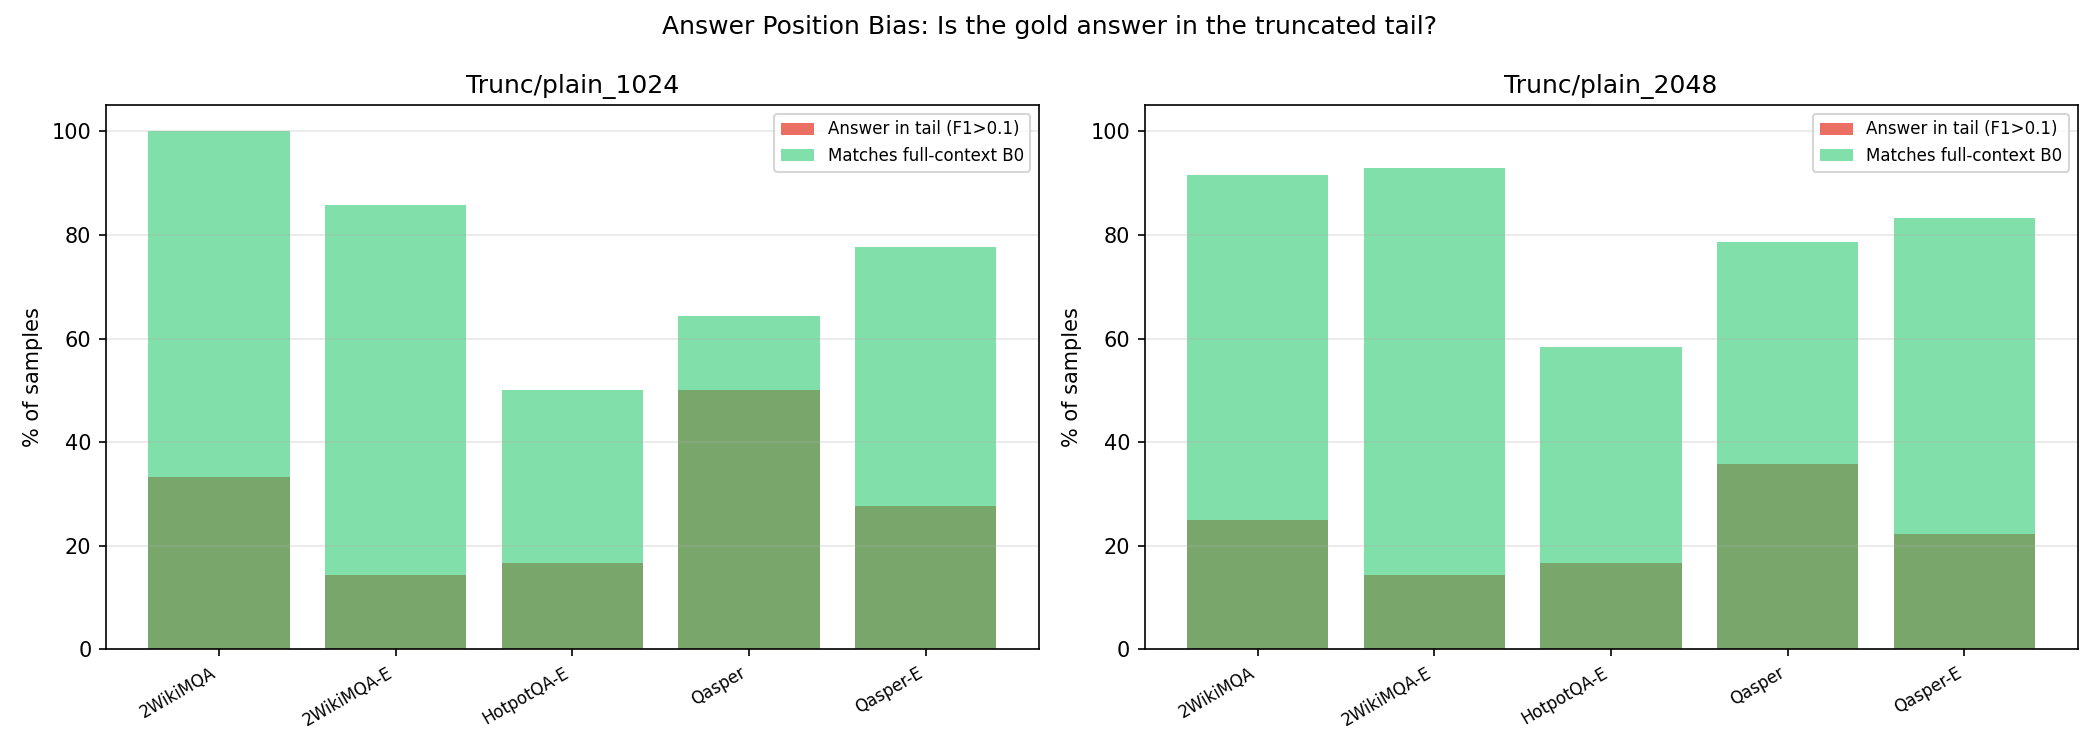

Data behind this chart, as committed beside it:
task, prompt_idx, length, truncation, f1_full, f1_trunc, trunc_wins, trunc_matches, answer_in_tail
Qasper, 160, 4528, Trunc/plain_1024, 0.129, 0.25, True, False, True
Qasper, 161, 3543, Trunc/plain_1024, 0.0, 0.0, False, True, False
Qasper, 165, 4600, Trunc/plain_1024, 0.0, 0.0, False, True, False
Qasper, 166, 3612, Trunc/plain_1024, 0.24, 0.2192, False, False, True
Qasper, 167, 4005, Trunc/plain_1024, 0.0, 0.0, False, True, False
Qasper, 173, 3591, Trunc/plain_1024, 0.25, 0.08333, False, False, False
Qasper, 175, 3294, Trunc/plain_1024, 0.0, 0.3333, True, False, True
Qasper, 176, 2835, Trunc/plain_1024, 0.0, 0.0, False, True, False
Qasper, 177, 2474, Trunc/plain_1024, 0.0, 0.0, False, True, False
Qasper, 178, 3784, Trunc/plain_1024, 1.0, 1.0, False, True, True
Qasper, 179, 4320, Trunc/plain_1024, 1.0, 1.0, False, True, True
Qasper, 180, 4327, Trunc/plain_1024, 1.0, 1.0, False, True, True
Qasper, 158, 4487, Trunc/plain_1024, 0.0, 0.2857, True, False, True
Qasper, 159, 4661, Trunc/plain_1024, 0.0, 0.0, False, True, False
Qasper, 160, 4528, Trunc/plain_2048, 0.129, 0.1667, True, False, True
Qasper, 161, 3543, Trunc/plain_2048, 0.0, 0.0, False, True, False
Qasper, 165, 4600, Trunc/plain_2048, 0.0, 0.0, False, True, False
Qasper, 166, 3612, Trunc/plain_2048, 0.24, 0.2192, False, False, True
Qasper, 167, 4005, Trunc/plain_2048, 0.0, 0.0, False, True, False
Qasper, 173, 3591, Trunc/plain_2048, 0.25, 0.08696, False, False, False
Qasper, 175, 3294, Trunc/plain_2048, 0.0, 0.0, False, True, False
Qasper, 176, 2835, Trunc/plain_2048, 0.0, 0.0, False, True, False
Qasper, 177, 2474, Trunc/plain_2048, 0.0, 0.0, False, True, False
Qasper, 178, 3784, Trunc/plain_2048, 1.0, 1.0, False, True, True
Qasper, 179, 4320, Trunc/plain_2048, 1.0, 1.0, False, True, True
Qasper, 180, 4327, Trunc/plain_2048, 1.0, 1.0, False, True, True
Qasper, 158, 4487, Trunc/plain_2048, 0.0, 0.0, False, True, False
Qasper, 159, 4661, Trunc/plain_2048, 0.0, 0.0, False, True, False
2WikiMQA, 138, 3593, Trunc/plain_1024, 0.0, 0.0, False, True, False
2WikiMQA, 139, 3584, Trunc/plain_1024, 0.0, 0.0, False, True, False
2WikiMQA, 140, 3814, Trunc/plain_1024, 0.0, 0.0, False, True, False
2WikiMQA, 142, 3366, Trunc/plain_1024, 0.0, 0.0, False, True, False
2WikiMQA, 143, 4389, Trunc/plain_1024, 1.0, 1.0, False, True, True
2WikiMQA, 145, 3425, Trunc/plain_1024, 1.0, 1.0, False, True, True
2WikiMQA, 147, 3894, Trunc/plain_1024, 1.0, 1.0, False, True, True
2WikiMQA, 151, 4337, Trunc/plain_1024, 0.0, 0.0, False, True, False
2WikiMQA, 152, 3947, Trunc/plain_1024, 0.1818, 0.1818, False, True, True
2WikiMQA, 154, 3155, Trunc/plain_1024, 0.0, 0.0, False, True, False
2WikiMQA, 155, 3195, Trunc/plain_1024, 0.0, 0.0, False, True, False
2WikiMQA, 156, 3719, Trunc/plain_1024, 0.0, 0.0, False, True, False
2WikiMQA, 138, 3593, Trunc/plain_2048, 0.0, 0.0, False, True, False
2WikiMQA, 139, 3584, Trunc/plain_2048, 0.0, 0.0, False, True, False
2WikiMQA, 140, 3814, Trunc/plain_2048, 0.0, 0.0, False, True, False
2WikiMQA, 142, 3366, Trunc/plain_2048, 0.0, 0.0, False, True, False
2WikiMQA, 143, 4389, Trunc/plain_2048, 1.0, 1.0, False, True, True
2WikiMQA, 145, 3425, Trunc/plain_2048, 1.0, 1.0, False, True, True
2WikiMQA, 147, 3894, Trunc/plain_2048, 1.0, 1.0, False, True, True
2WikiMQA, 151, 4337, Trunc/plain_2048, 0.0, 0.0, False, True, False
2WikiMQA, 152, 3947, Trunc/plain_2048, 0.1818, 0.0, False, False, False
2WikiMQA, 154, 3155, Trunc/plain_2048, 0.0, 0.0, False, True, False
2WikiMQA, 155, 3195, Trunc/plain_2048, 0.0, 0.0, False, True, False
2WikiMQA, 156, 3719, Trunc/plain_2048, 0.0, 0.0, False, True, False
Qasper-E, 162, 4246, Trunc/plain_1024, 0.0, 0.3529, True, False, True
Qasper-E, 164, 4117, Trunc/plain_1024, 0.0, 0.0, False, True, False
Qasper-E, 165, 4184, Trunc/plain_1024, 0.0, 0.0, False, True, False
Qasper-E, 166, 4484, Trunc/plain_1024, 0.0, 0.0, False, True, False
Qasper-E, 167, 4271, Trunc/plain_1024, 0.0, 0.3125, True, False, True
Qasper-E, 168, 4101, Trunc/plain_1024, 0.0, 0.0, False, True, False
Qasper-E, 169, 4770, Trunc/plain_1024, 1.0, 1.0, False, True, True
Qasper-E, 170, 4377, Trunc/plain_1024, 0.09091, 0.09524, False, True, False
... 80 more rows
